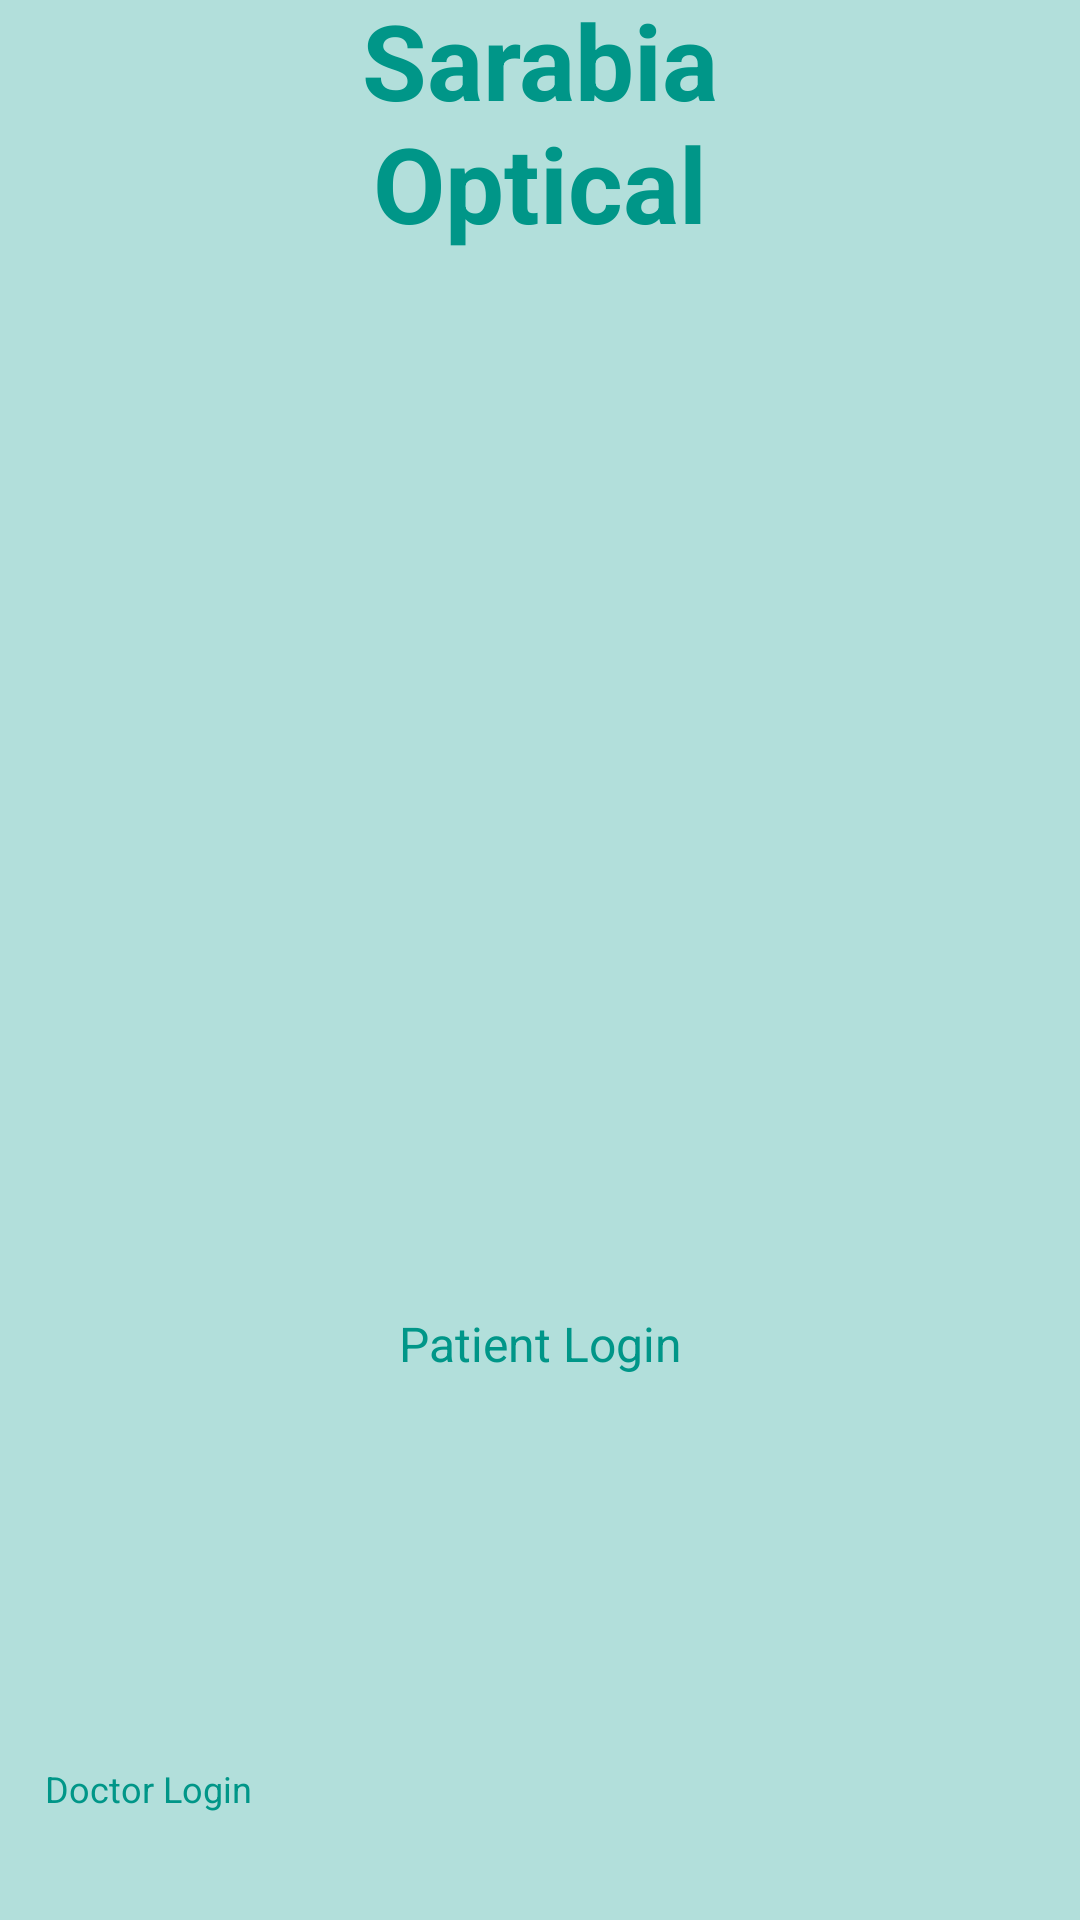

Produce the Android XML layout that renders to this screen, including the resource entries it uses.
<!-- AndroidManifest.xml: application theme AppTheme.NoActionBar -->
<!-- res/layout/activity_main_appointment.xml -->
<?xml version="1.0" encoding="utf-8"?>
<androidx.constraintlayout.widget.ConstraintLayout xmlns:android="http://schemas.android.com/apk/res/android"
    xmlns:app="http://schemas.android.com/apk/res-auto"
    xmlns:tools="http://schemas.android.com/tools"
    android:layout_width="match_parent"
    android:layout_height="match_parent"
    android:background="#B2DFDB"
    tools:context=".MainAppointmentActivity">

    <ImageView
        android:id="@+id/doctorButtonImage"
        android:layout_width="30dp"
        android:layout_height="30dp"
        android:layout_marginStart="48dp"
        android:layout_marginEnd="30dp"
        android:background="@drawable/ic_doctor"
        android:clickable="true"
        android:contentDescription="Doctor"
        app:layout_constraintBottom_toBottomOf="parent"
        app:layout_constraintDimensionRatio="1:1"
        app:layout_constraintEnd_toStartOf="@+id/patientButtonImage"
        app:layout_constraintStart_toStartOf="parent"
        app:layout_constraintTop_toBottomOf="@+id/textView3" />

    <ImageView
        android:id="@+id/patientButtonImage"
        android:layout_width="0dp"
        android:layout_height="0dp"
        android:layout_marginStart="80dp"
        android:layout_marginEnd="88dp"
        android:background="@drawable/ic_patient"
        android:clickable="true"
        android:contentDescription="Patient"
        app:layout_constraintBottom_toBottomOf="parent"
        app:layout_constraintDimensionRatio="1:1"
        app:layout_constraintEnd_toEndOf="parent"
        app:layout_constraintStart_toStartOf="parent"
        app:layout_constraintTop_toTopOf="parent" />

    <TextView
        android:id="@+id/titleTextView"
        android:layout_width="0dp"
        android:layout_height="wrap_content"
        android:layout_marginStart="60dp"
        android:layout_marginEnd="60dp"
        android:layout_marginBottom="132dp"
        android:padding="8dp"
        android:text="Sarabia Optical"
        android:textAlignment="center"
        android:textColor="#009688"
        android:textSize="35dp"
        android:textStyle="bold"
        app:layout_constraintBottom_toTopOf="@+id/patientButtonImage"
        app:layout_constraintEnd_toEndOf="parent"
        app:layout_constraintHorizontal_bias="0.0"
        app:layout_constraintStart_toStartOf="parent" />

    <TextView
        android:id="@+id/textView"
        android:layout_width="wrap_content"
        android:layout_height="wrap_content"
        android:layout_marginTop="16dp"
        android:padding="5dp"
        android:text="Doctor Login"
        android:textAlignment="center"
        android:textColor="#009688"
        android:textSize="12sp"
        android:layout_marginStart="10dp"
        app:layout_constraintStart_toStartOf="parent"
        app:layout_constraintTop_toBottomOf="@+id/doctorButtonImage" />

    <TextView
        android:id="@+id/textView3"
        android:layout_width="wrap_content"
        android:layout_height="wrap_content"
        android:layout_marginTop="16dp"
        android:padding="5dp"
        android:text="Patient Login"
        android:textAlignment="center"
        android:textColor="#009688"
        android:textSize="16sp"
        app:layout_constraintEnd_toEndOf="@+id/titleTextView"
        app:layout_constraintStart_toStartOf="@+id/titleTextView"
        app:layout_constraintTop_toBottomOf="@+id/patientButtonImage" />

</androidx.constraintlayout.widget.ConstraintLayout>
<!-- resources referenced by this layout -->
<resources>
  <style name="AppTheme.NoActionBar">
          <item name="windowActionBar">false</item>
          <item name="windowNoTitle">true</item>
          <item name="colorPrimary">@color/blue</item>
          <item name="colorPrimaryVariant">@color/blue</item>
          <item name="android:statusBarColor">@color/blue</item>
      </style>
  <color name="blue">#FF59b5df</color>
</resources>
